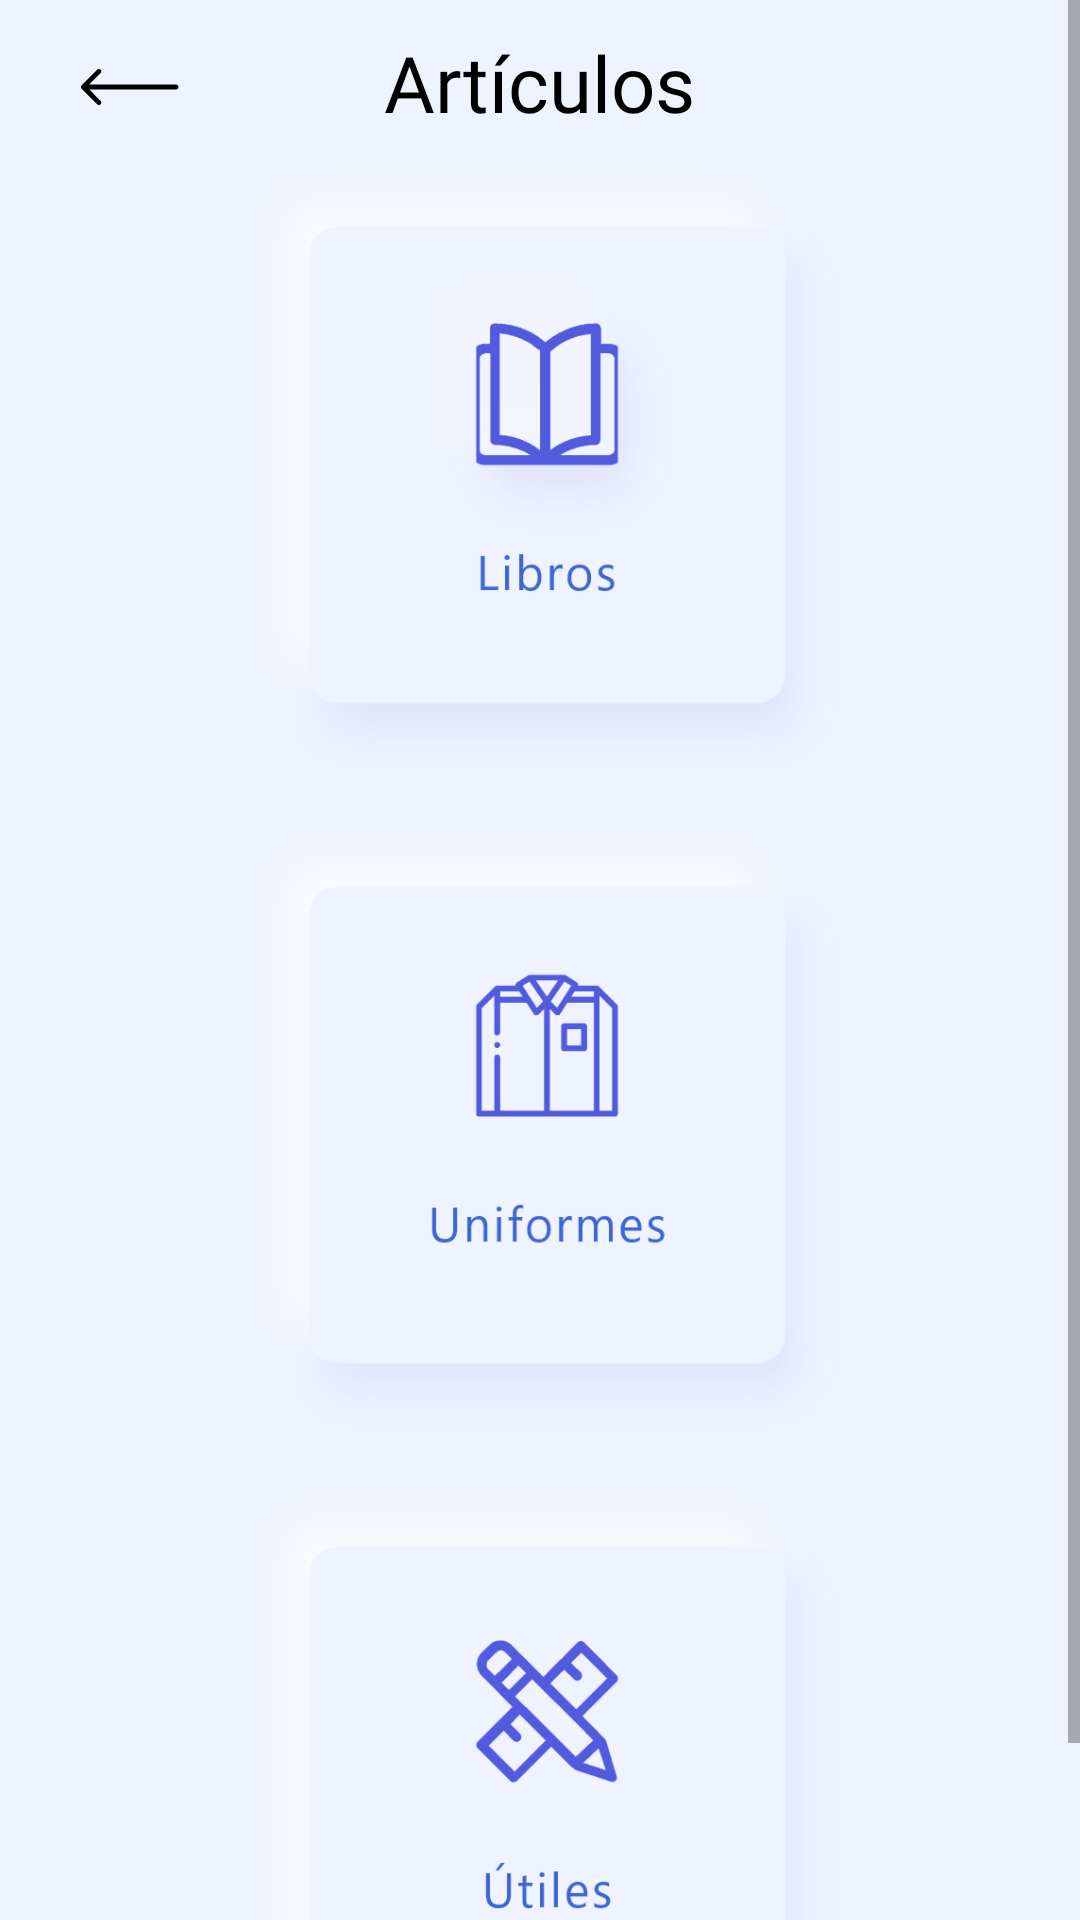

This screen was rendered from an Android layout file. Write that file and the resources it references.
<!-- AndroidManifest.xml: application theme Theme.LibreríaSanFranciscoDeAsís -->
<!-- res/layout/activity_articulos.xml -->
<?xml version="1.0" encoding="utf-8"?>
<ScrollView xmlns:android="http://schemas.android.com/apk/res/android"
    android:layout_width="fill_parent"
    android:layout_height="fill_parent"
    android:fillViewport="true">
<RelativeLayout xmlns:android="http://schemas.android.com/apk/res/android"
    xmlns:app="http://schemas.android.com/apk/res-auto"
    xmlns:tools="http://schemas.android.com/tools"
    android:layout_width="match_parent"
    android:layout_height="match_parent"
    tools:context=".Articulos"
    android:background="#EFF3FF">


    <TextView
        android:id="@+id/txtArtículos"
        android:layout_width="wrap_content"
        android:layout_height="wrap_content"
        android:layout_centerHorizontal="true"
        android:layout_marginTop="10dp"
        android:fontFamily="@font/poppins_bold"
        android:text="Artículos"
        android:textColor="@color/black"
        android:textSize="26sp" />

    <ImageView
        android:id="@+id/imgBackArrow"
        android:layout_width="wrap_content"
        android:layout_height="wrap_content"
        android:layout_marginLeft="17dp"
        android:layout_marginTop="13dp"
        android:padding="10dp"
        android:src="@drawable/icon_ionic_ios_arrow_round_back" />

    <ImageView
        android:id="@+id/imgBotonLibros"
        android:layout_width="220dp"
        android:layout_height="220dp"
        android:src="@drawable/componente_4__1"
        android:layout_centerHorizontal="true"
        android:layout_below="@id/txtArtículos"/>


    <ImageView
        android:id="@+id/imgBotonUniformes"
        android:layout_width="220dp"
        android:layout_height="220dp"
        android:src="@drawable/componente_uniformes"
        android:layout_centerHorizontal="true"
        android:layout_below="@id/imgBotonLibros"/>

    <ImageView
        android:id="@+id/imgBotonUtiles"
        android:layout_width="220dp"
        android:layout_height="220dp"
        android:src="@drawable/componente_utiles"
        android:layout_centerHorizontal="true"
        android:layout_below="@id/imgBotonUniformes"/>

</RelativeLayout>
</ScrollView>
<!-- resources referenced by this layout -->
<resources>
  <color name="black">#FF000000</color>
  <!-- drawable componente_4__1: png bitmap (drawable-hdpi, 23898 bytes) -->
  <!-- drawable componente_uniformes: png bitmap (drawable-hdpi, 19128 bytes) -->
  <!-- drawable componente_utiles: png bitmap (drawable-hdpi, 22087 bytes) -->
  <!-- drawable icon_ionic_ios_arrow_round_back: png bitmap (drawable-hdpi, 268 bytes) -->
  <style name="Theme.LibreríaSanFranciscoDeAsís" parent="Theme.MaterialComponents.DayNight.NoActionBar">
          
          <item name="colorPrimary">#6D8FFF</item>
          <item name="colorPrimaryVariant">#6D8FFF</item>
          <item name="colorOnPrimary">@color/white</item>
          
          <item name="colorSecondary">@color/teal_200</item>
          <item name="colorSecondaryVariant">@color/teal_700</item>
          <item name="colorOnSecondary">@color/black</item>
          
          <item name="android:statusBarColor" tools:targetApi="l">?attr/colorPrimaryVariant</item>
          
      </style>
  <color name="white">#FFFFFFFF</color>
  <color name="teal_200">#FF03DAC5</color>
  <color name="teal_700">#FF018786</color>
</resources>
